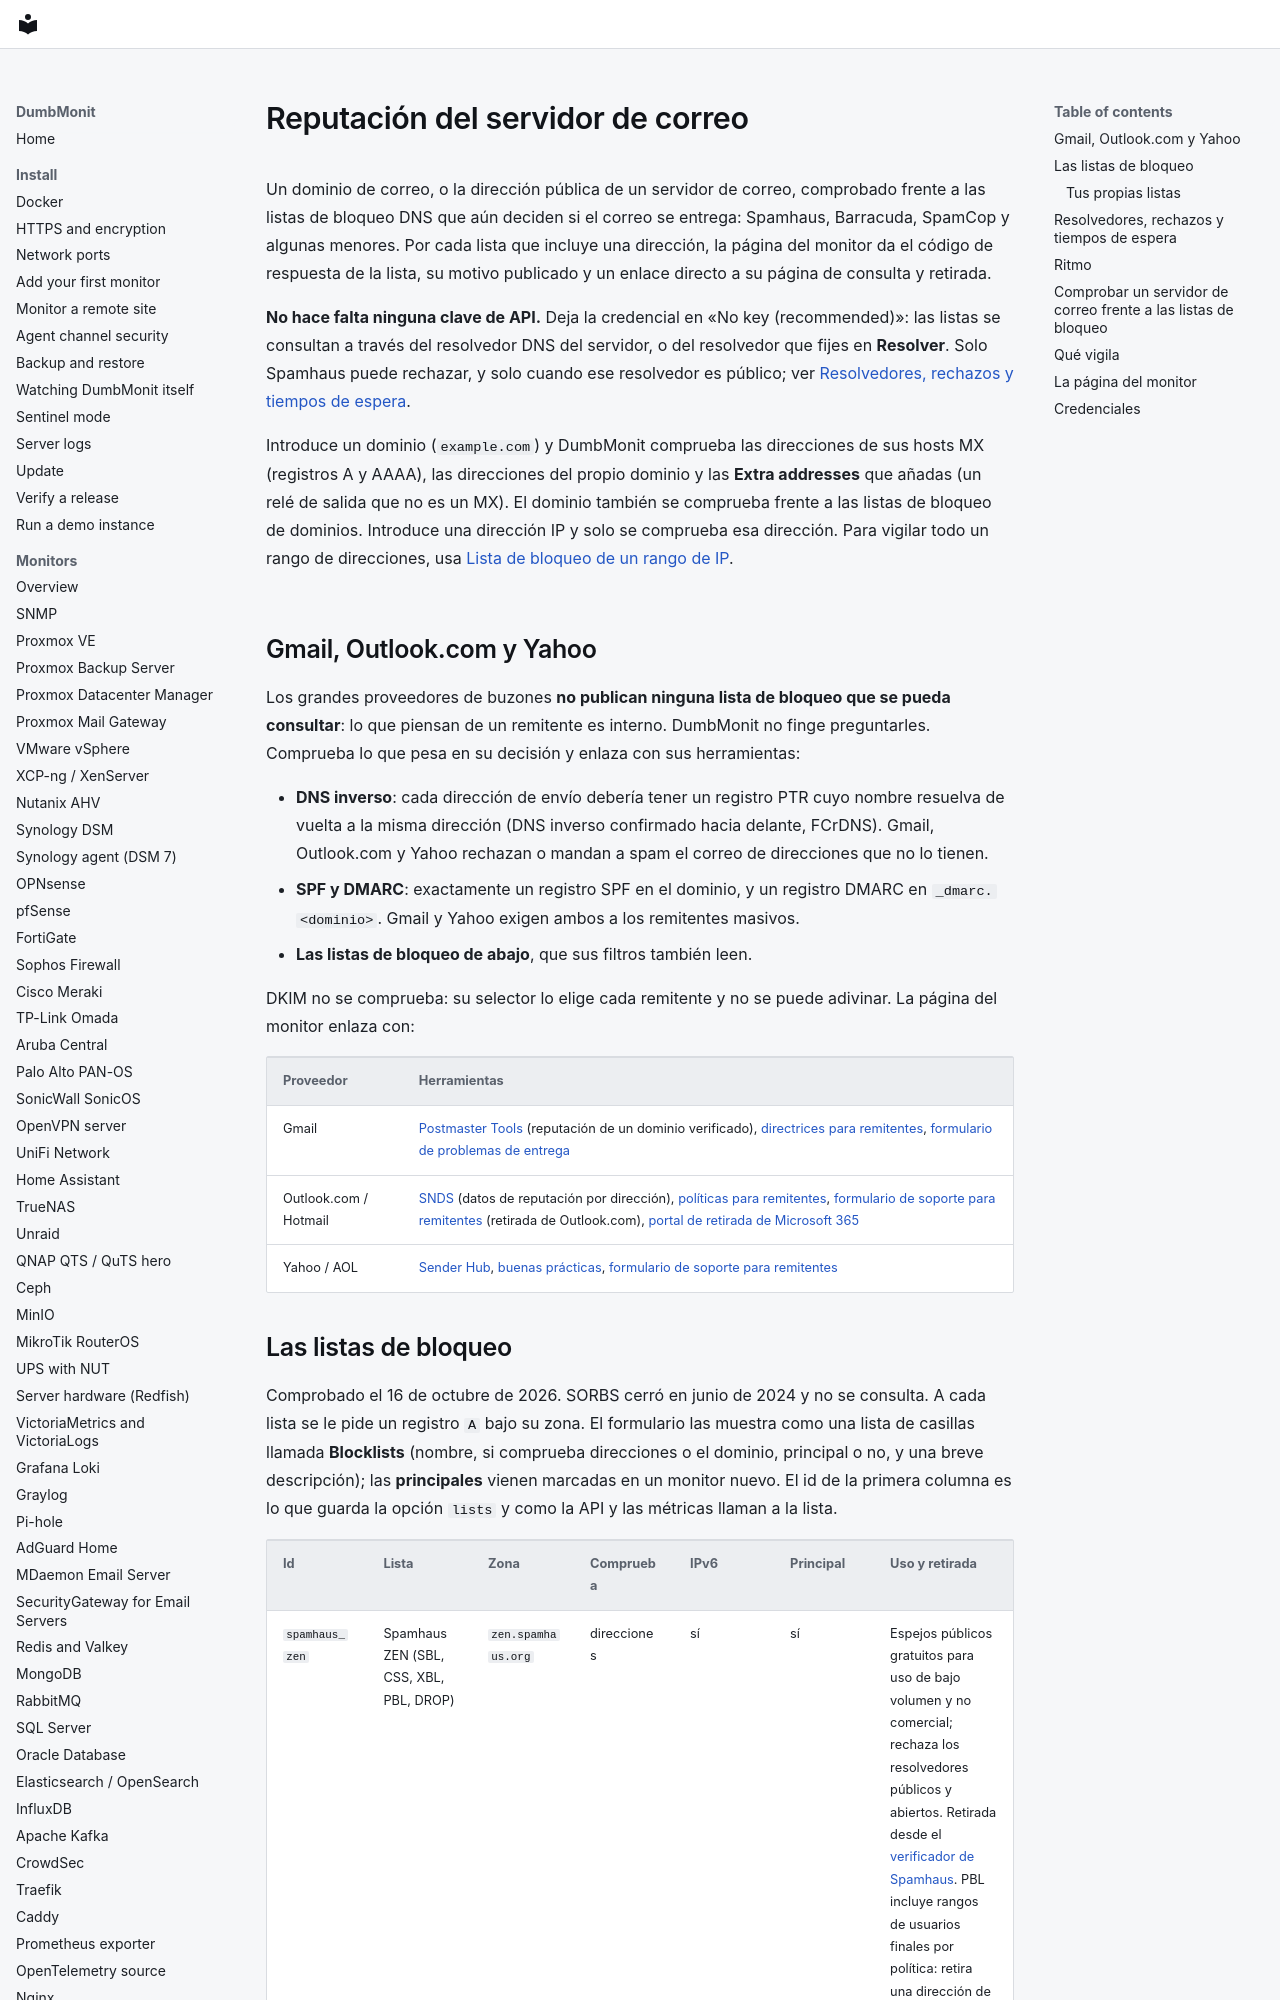

repository: laupernoe/dumbmonit · page: devices/mail_blacklist.es/index.html · generator: mkdocs

# Reputación del servidor de correo {#mail-server-reputation}

Un dominio de correo, o la dirección pública de un servidor de correo,
comprobado frente a las listas de bloqueo DNS que aún deciden si el correo se
entrega: Spamhaus, Barracuda, SpamCop y algunas menores. Por cada lista que
incluye una dirección, la página del monitor da el código de respuesta de la
lista, su motivo publicado y un enlace directo a su página de consulta y
retirada.

**No hace falta ninguna clave de API.** Deja la credencial en «No key (recommended)»:
las listas se consultan a través del resolvedor DNS del servidor, o del resolvedor
que fijes en **Resolver**. Solo Spamhaus puede rechazar, y solo cuando ese
resolvedor es público; ver [Resolvedores, rechazos y tiempos de espera](#resolvers-refusals-and-timeouts).

Introduce un dominio (`example.com`) y DumbMonit comprueba las direcciones de sus
hosts MX (registros A y AAAA), las direcciones del propio dominio y las
**Extra addresses** que añadas (un relé de salida que no es un MX). El dominio
también se comprueba frente a las listas de bloqueo de dominios. Introduce una
dirección IP y solo se comprueba esa dirección. Para vigilar todo un rango de
direcciones, usa [Lista de bloqueo de un rango de IP](ip_blacklist.md).

## Gmail, Outlook.com y Yahoo {#gmail-outlook-com-and-yahoo}

Los grandes proveedores de buzones **no publican ninguna lista de bloqueo que se
pueda consultar**: lo que piensan de un remitente es interno. DumbMonit no
finge preguntarles. Comprueba lo que pesa en su decisión y enlaza con sus
herramientas:

- **DNS inverso**: cada dirección de envío debería tener un registro PTR cuyo
  nombre resuelva de vuelta a la misma dirección (DNS inverso confirmado hacia
  delante, FCrDNS). Gmail, Outlook.com y Yahoo rechazan o mandan a spam el
  correo de direcciones que no lo tienen.
- **SPF y DMARC**: exactamente un registro SPF en el dominio, y un registro DMARC
  en `_dmarc.<dominio>`. Gmail y Yahoo exigen ambos a los remitentes masivos.
- **Las listas de bloqueo de abajo**, que sus filtros también leen.

DKIM no se comprueba: su selector lo elige cada remitente y no se puede
adivinar. La página del monitor enlaza con:

| Proveedor | Herramientas |
|---|---|
| Gmail | [Postmaster Tools](https://postmaster.google.com/) (reputación de un dominio verificado), [directrices para remitentes](https://support.google.com/a/answer/81126), [formulario de problemas de entrega](https://support.google.com/mail/contact/gmail_bulk_sender_escalation) |
| Outlook.com / Hotmail | [SNDS](https://sendersupport.olc.protection.outlook.com/snds/) (datos de reputación por dirección), [políticas para remitentes](https://sendersupport.olc.protection.outlook.com/pm/), [formulario de soporte para remitentes](https://olcsupport.office.com/) (retirada de Outlook.com), [portal de retirada de Microsoft 365](https://sender.office.com/) |
| Yahoo / AOL | [Sender Hub](https://senders.yahooinc.com/), [buenas prácticas](https://senders.yahooinc.com/best-practices/), [formulario de soporte para remitentes](https://senders.yahooinc.com/contact/) |
